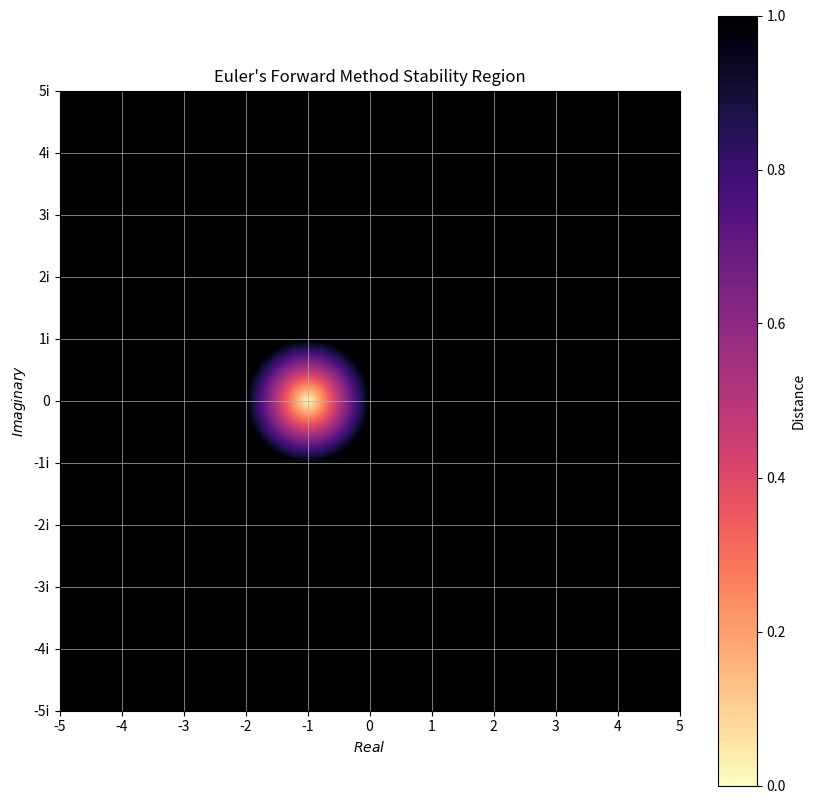
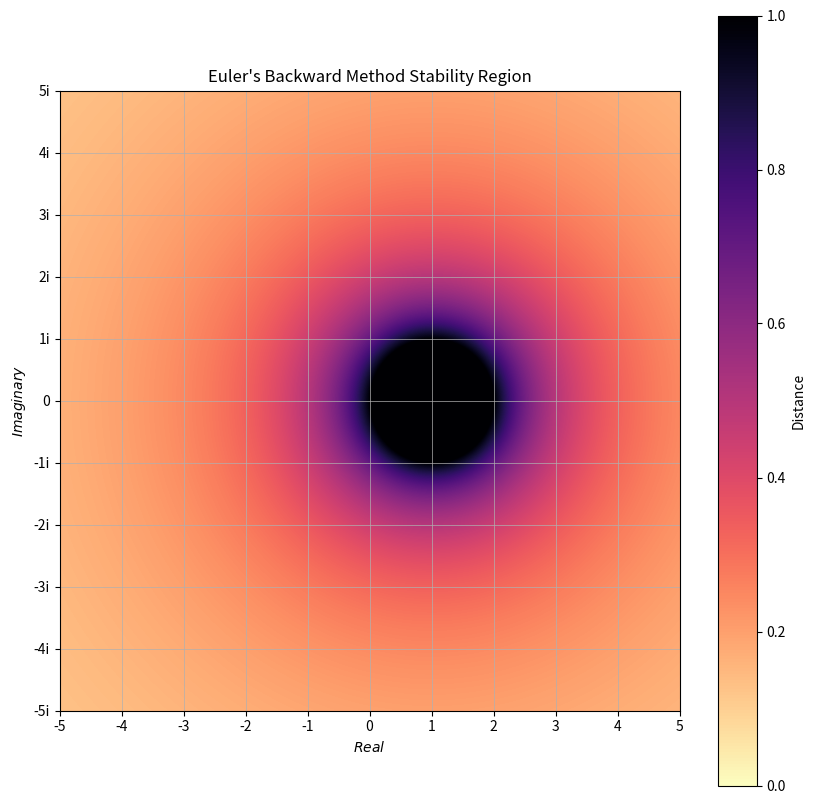
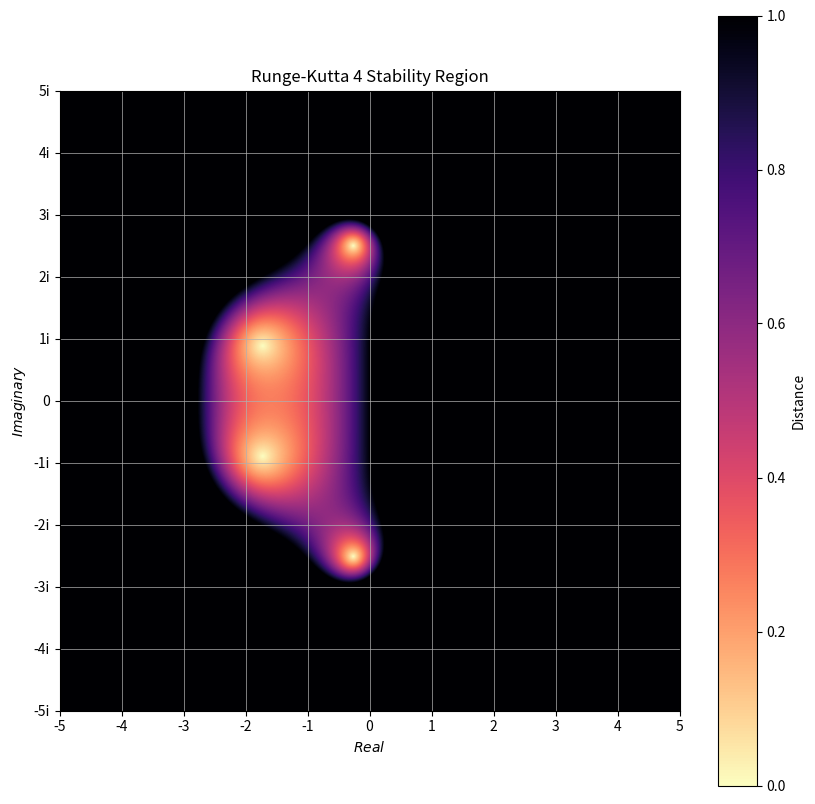

The matplotlib source for these figures, in order:
import numpy as np
import matplotlib.pyplot as plt
from matplotlib.ticker import FuncFormatter as formatter
from matplotlib.colors import LinearSegmentedColormap, Normalize
import matplotlib as mpl

cmap = mpl.colormaps['magma_r']
# Take colors at regular intervals spanning the colormap
colors = cmap(np.linspace(0, 1, 10))

# Define stability functions
def euler_forward(z):
    return z + 1

def euler_backward(z):
    return 1 / (1 - z)

def runge_kutta_4(z):
    return (z**4) / 24 + (z**3) / 6 + (z**2) / 2 + z + 1

stability_functions = [
    {"name": "Euler's Forward Method", "function": euler_forward},
    {"name": "Euler's Backward Method", "function": euler_backward},
    {"name": "Runge-Kutta 4", "function": runge_kutta_4}
]

def plot_stability_region(stability, grid, points, cmap):
    # Generate domain (complex grid)
    x = grid/2
    real_domain = np.linspace(-x, x, points)
    imag_domain = np.linspace(-x, x, points)
    real, imag = np.meshgrid(real_domain, imag_domain)
    domain = real + 1j * imag

    # Evaluate Stability Region
    name = stability["name"]
    function = stability["function"]
    distances = np.abs(function(domain))
  
    # Define the Figure
    plt.figure(figsize=(grid, grid))

    # Plot the Stability Region using Colormap
    plt.imshow(distances, extent=(-x, x, -x, x), cmap=cmap, origin='lower', norm=Normalize(vmin=0, vmax=1))
    plt.colorbar(label='Distance')

    # Customize Imaginary axis tick labels to include 'i'
    def im_axis(x, pos):
        return f'{x:.0f}i' if x != 0 else '0'
    
    plt.gca().yaxis.set_major_formatter(formatter(im_axis))

    # Set major grid lines for both Real and Imaginary axes
    plt.grid(which='major', linestyle='-', linewidth='0.5')
    plt.xticks(np.arange(-int(x), int(x)+1, 1))
    plt.yticks(np.arange(-int(x), int(x)+1, 1))

    # Labelling
    plt.title(f'{name} Stability Region')
    plt.xlabel('$Real$')
    plt.ylabel('$Imaginary$')
    
    plt.show()

# Iterate through each function in Functions
for stability in stability_functions:
    plot_stability_region(stability, 10, 2**12, cmap)

